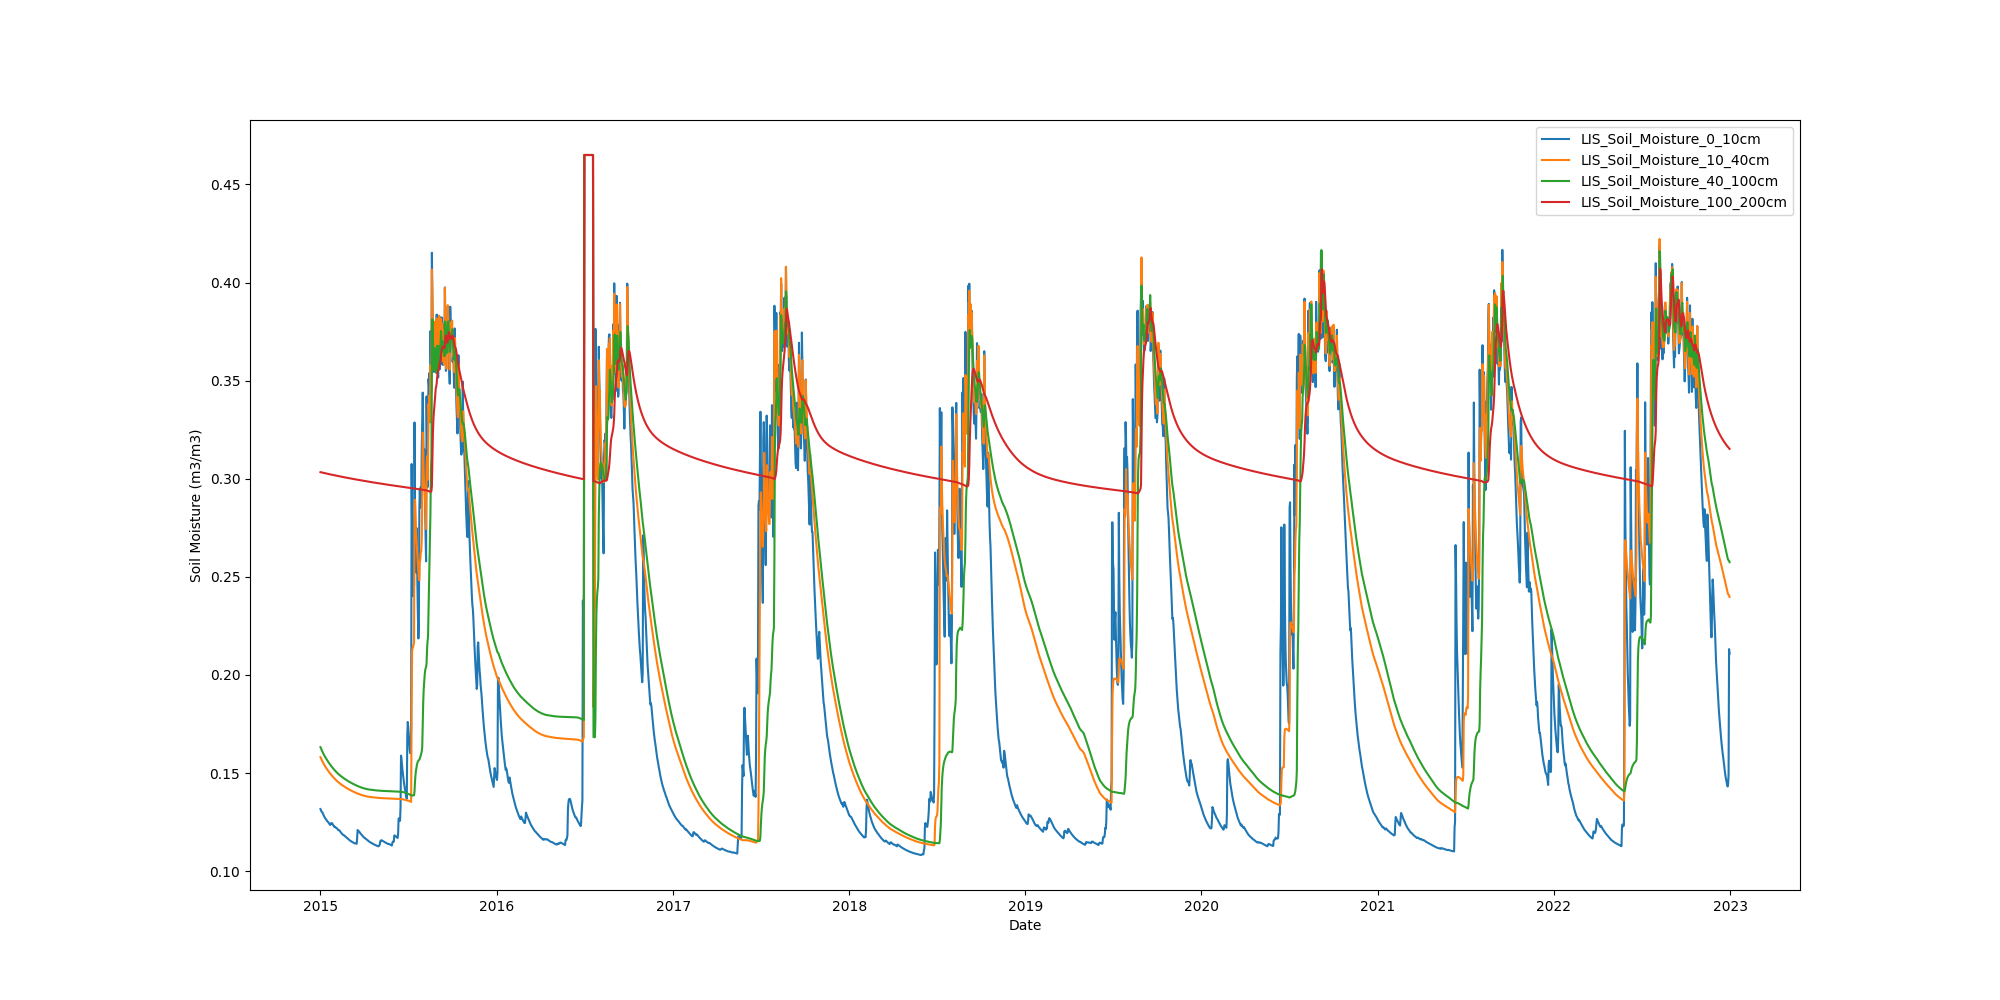

Values plotted in this chart, from the file beside it:
Date, LIS_Soil_Moisture_0_10cm, LIS_Soil_Moisture_10_40cm, LIS_Soil_Moisture_40_100cm, LIS_Soil_Moisture_100_200cm
2015-01-01, 0.1317, 0.1581, 0.1632, 0.3034
2015-01-02, 0.131, 0.1576, 0.1626, 0.3033
2015-01-03, 0.1305, 0.1571, 0.1621, 0.3032
2015-01-04, 0.1302, 0.1565, 0.1615, 0.3032
2015-01-05, 0.13, 0.156, 0.161, 0.3031
2015-01-06, 0.1294, 0.1555, 0.1604, 0.3031
2015-01-07, 0.1288, 0.155, 0.1599, 0.303
2015-01-08, 0.1283, 0.1546, 0.1594, 0.303
2015-01-09, 0.1278, 0.1542, 0.159, 0.3029
2015-01-10, 0.1273, 0.1537, 0.1585, 0.3028
2015-01-11, 0.127, 0.1533, 0.1581, 0.3028
2015-01-12, 0.1267, 0.153, 0.1577, 0.3027
2015-01-13, 0.1263, 0.1526, 0.1573, 0.3027
2015-01-14, 0.1259, 0.1522, 0.1569, 0.3026
2015-01-15, 0.1255, 0.1518, 0.1565, 0.3026
2015-01-16, 0.1252, 0.1515, 0.1561, 0.3025
2015-01-17, 0.125, 0.1511, 0.1558, 0.3025
2015-01-18, 0.1246, 0.1508, 0.1554, 0.3024
2015-01-19, 0.1242, 0.1505, 0.155, 0.3024
2015-01-20, 0.1239, 0.1501, 0.1547, 0.3023
2015-01-21, 0.1236, 0.1498, 0.1544, 0.3022
2015-01-22, 0.1237, 0.1495, 0.154, 0.3022
2015-01-23, 0.1245, 0.1492, 0.1537, 0.3021
2015-01-24, 0.1245, 0.1489, 0.1534, 0.3021
2015-01-25, 0.1245, 0.1486, 0.1531, 0.302
2015-01-26, 0.1241, 0.1483, 0.1528, 0.302
2015-01-27, 0.1237, 0.1481, 0.1525, 0.3019
2015-01-28, 0.1233, 0.1478, 0.1522, 0.3019
2015-01-29, 0.1228, 0.1475, 0.1519, 0.3018
2015-01-30, 0.1225, 0.1472, 0.1516, 0.3018
2015-01-31, 0.1227, 0.147, 0.1513, 0.3017
2015-02-01, 0.1224, 0.1467, 0.151, 0.3017
2015-02-02, 0.1221, 0.1465, 0.1508, 0.3016
2015-02-03, 0.1221, 0.1462, 0.1505, 0.3016
2015-02-04, 0.1219, 0.146, 0.1503, 0.3015
2015-02-05, 0.1216, 0.1458, 0.15, 0.3015
2015-02-06, 0.1213, 0.1456, 0.1498, 0.3014
2015-02-07, 0.1209, 0.1454, 0.1496, 0.3014
2015-02-08, 0.121, 0.1452, 0.1494, 0.3013
2015-02-09, 0.1208, 0.145, 0.1491, 0.3013
2015-02-10, 0.1205, 0.1448, 0.1489, 0.3012
2015-02-11, 0.1202, 0.1446, 0.1487, 0.3012
2015-02-12, 0.1199, 0.1444, 0.1485, 0.3011
2015-02-13, 0.1196, 0.1442, 0.1483, 0.3011
2015-02-14, 0.1192, 0.144, 0.1482, 0.301
2015-02-15, 0.1189, 0.1439, 0.148, 0.301
2015-02-16, 0.1187, 0.1437, 0.1478, 0.3009
2015-02-17, 0.1185, 0.1435, 0.1476, 0.3009
2015-02-18, 0.1185, 0.1434, 0.1474, 0.3008
2015-02-19, 0.1182, 0.1432, 0.1473, 0.3008
2015-02-20, 0.118, 0.143, 0.1471, 0.3007
2015-02-21, 0.1178, 0.1429, 0.1469, 0.3007
2015-02-22, 0.1175, 0.1427, 0.1468, 0.3006
2015-02-23, 0.1173, 0.1426, 0.1466, 0.3006
2015-02-24, 0.1171, 0.1424, 0.1464, 0.3005
2015-02-25, 0.1169, 0.1423, 0.1463, 0.3005
2015-02-26, 0.1167, 0.1421, 0.1461, 0.3004
2015-02-27, 0.1165, 0.142, 0.146, 0.3004
2015-02-28, 0.1162, 0.1418, 0.1458, 0.3004
2015-03-01, 0.116, 0.1417, 0.1457, 0.3003
... 2,862 more rows
